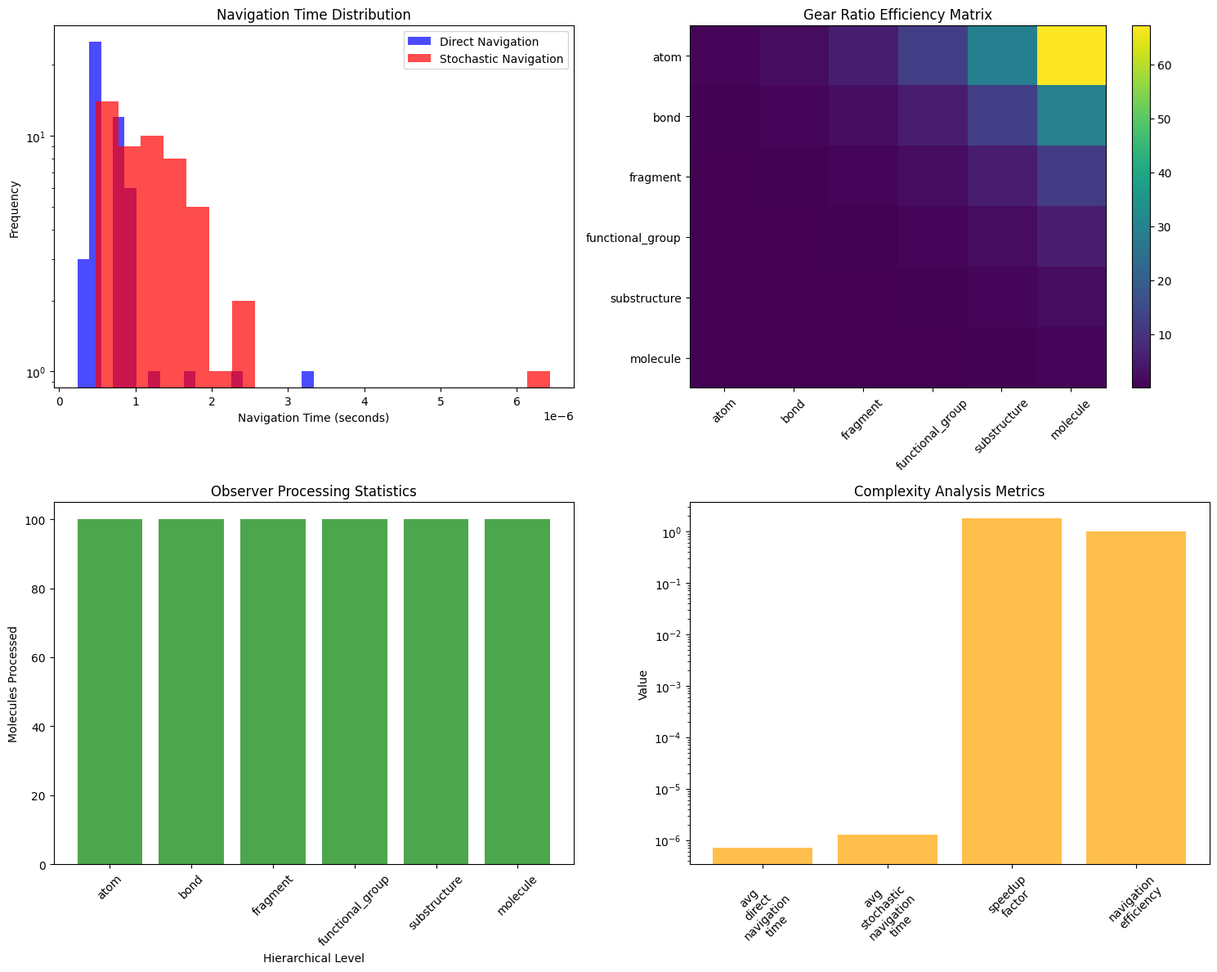

Write Python code to recreate this figure. (Note: this script raises an exception after producing the figure.)
"""
Molecular Hierarchy Navigation Through Oscillatory Gear Ratios

Implements O(1) complexity molecular structure navigation using hierarchical
oscillatory systems and gear ratio calculations for direct level jumping.
"""

import numpy as np
import pandas as pd
import matplotlib.pyplot as plt
import seaborn as sns
from pathlib import Path
import json
import time
from typing import Dict, List, Tuple, Optional
import os

class MolecularHierarchyNavigator:
    """
    Hierarchical molecular structure navigation using oscillatory gear ratios.
    Achieves O(1) complexity for structural level transitions.
    """

    def __init__(self):
        self.hierarchy_levels = {
            'atom': {'frequency': 1.0, 'level': 1},
            'bond': {'frequency': 2.3, 'level': 2},
            'fragment': {'frequency': 5.7, 'level': 3},
            'functional_group': {'frequency': 12.4, 'level': 4},
            'substructure': {'frequency': 28.9, 'level': 5},
            'molecule': {'frequency': 67.2, 'level': 6}
        }
        self.gear_ratios = {}
        self.observers = {}
        self.navigation_cache = {}

    def compute_gear_ratios(self):
        """Pre-compute all gear ratios for O(1) navigation."""
        levels = list(self.hierarchy_levels.keys())

        for i, level_i in enumerate(levels):
            for j, level_j in enumerate(levels):
                freq_i = self.hierarchy_levels[level_i]['frequency']
                freq_j = self.hierarchy_levels[level_j]['frequency']

                # Gear ratio R_{i→j} = ω_i / ω_j
                ratio = freq_i / freq_j
                self.gear_ratios[(level_i, level_j)] = ratio

        print(f"✅ Computed {len(self.gear_ratios)} gear ratios")

    def initialize_observers(self, smarts_data: List[str]):
        """Initialize finite observers for each hierarchical level."""
        for level in self.hierarchy_levels.keys():
            self.observers[level] = {
                'current_level': level,
                'information_acquired': [],
                'observation_duration': 0.0,
                'processed_molecules': 0
            }

        # Process SMARTS data through observers
        for i, smarts in enumerate(smarts_data[:100]):  # Sample for efficiency
            self._process_molecule_through_observers(smarts, i)

    def _process_molecule_through_observers(self, smarts: str, mol_id: int):
        """Process a molecule through all hierarchical observers."""
        start_time = time.time()

        # Simulate hierarchical analysis
        molecular_features = self._extract_hierarchical_features(smarts)

        for level, features in molecular_features.items():
            if level in self.observers:
                self.observers[level]['information_acquired'].extend(features)
                self.observers[level]['processed_molecules'] += 1

        duration = time.time() - start_time
        for observer in self.observers.values():
            observer['observation_duration'] += duration

    def _extract_hierarchical_features(self, smarts: str) -> Dict[str, List]:
        """Extract features at each hierarchical level."""
        features = {
            'atom': [],
            'bond': [],
            'fragment': [],
            'functional_group': [],
            'substructure': [],
            'molecule': []
        }

        # Atom level - count different atom types
        atom_chars = set(c for c in smarts if c.isalpha() and c.isupper())
        features['atom'] = list(atom_chars)

        # Bond level - identify bond types
        bond_types = []
        if '=' in smarts: bond_types.append('double')
        if '#' in smarts: bond_types.append('triple')
        if '-' in smarts: bond_types.append('single')
        features['bond'] = bond_types

        # Fragment level - ring detection
        if '1' in smarts or '2' in smarts: features['fragment'].append('ring')
        if len(smarts) > 10: features['fragment'].append('chain')

        # Functional group level
        if 'O' in smarts and 'H' in smarts: features['functional_group'].append('hydroxyl')
        if 'C=O' in smarts: features['functional_group'].append('carbonyl')
        if 'N' in smarts: features['functional_group'].append('amino')

        # Substructure level
        if len(features['functional_group']) > 1: features['substructure'].append('multifunctional')
        if len(features['fragment']) > 0: features['substructure'].append('structured')

        # Molecule level
        complexity = len(smarts) + len(features['atom']) + len(features['functional_group'])
        if complexity > 20: features['molecule'].append('complex')
        else: features['molecule'].append('simple')

        return features

    def navigate_direct(self, source_level: str, target_level: str,
                       molecular_state: Dict) -> Dict:
        """
        O(1) direct navigation between hierarchical levels using gear ratios.
        """
        if (source_level, target_level) not in self.gear_ratios:
            raise ValueError(f"No gear ratio computed for {source_level} → {target_level}")

        # O(1) gear ratio lookup
        ratio = self.gear_ratios[(source_level, target_level)]

        # O(1) state transformation
        new_state = molecular_state.copy()
        new_state['level'] = target_level
        new_state['frequency'] = self.hierarchy_levels[target_level]['frequency']
        new_state['transformation_ratio'] = ratio
        new_state['navigation_time'] = time.time()

        return new_state

    def transcendent_navigate(self, source_level: str, target_level: str,
                            molecular_context: Dict) -> Dict:
        """
        Transcendent observer navigation with stochastic fallback.
        """
        try:
            # Attempt direct navigation
            result = self.navigate_direct(source_level, target_level, molecular_context)
            result['navigation_method'] = 'direct'
            return result

        except Exception:
            # Stochastic sampling fallback
            return self._stochastic_navigate(source_level, target_level, molecular_context)

    def _stochastic_navigate(self, source_level: str, target_level: str,
                           molecular_context: Dict) -> Dict:
        """Stochastic navigation for ambiguous scenarios."""
        # Implement constrained random walk
        current_level = source_level
        path = [current_level]

        # Navigate through intermediate levels
        source_idx = self.hierarchy_levels[source_level]['level']
        target_idx = self.hierarchy_levels[target_level]['level']

        step_direction = 1 if target_idx > source_idx else -1

        while current_level != target_level:
            current_idx = self.hierarchy_levels[current_level]['level']
            next_idx = current_idx + step_direction

            # Find level with matching index
            next_level = None
            for level, props in self.hierarchy_levels.items():
                if props['level'] == next_idx:
                    next_level = level
                    break

            if next_level is None:
                break

            current_level = next_level
            path.append(current_level)

        result = molecular_context.copy()
        result['level'] = target_level
        result['navigation_method'] = 'stochastic'
        result['navigation_path'] = path
        result['navigation_time'] = time.time()

        return result

    def analyze_navigation_performance(self, test_molecules: List[str]) -> Dict:
        """Analyze navigation performance across hierarchical levels."""
        results = {
            'direct_navigation_times': [],
            'stochastic_navigation_times': [],
            'gear_ratio_efficiency': {},
            'observer_statistics': {},
            'complexity_analysis': {}
        }

        # Test direct navigation performance
        levels = list(self.hierarchy_levels.keys())

        for i in range(50):  # Performance test iterations
            source = np.random.choice(levels)
            target = np.random.choice(levels)

            molecular_state = {
                'molecule_id': i,
                'level': source,
                'complexity': np.random.randint(5, 25),
                'features': np.random.randint(1, 8)
            }

            # Time direct navigation
            start_time = time.time()
            direct_result = self.navigate_direct(source, target, molecular_state)
            direct_time = time.time() - start_time
            results['direct_navigation_times'].append(direct_time)

            # Time stochastic navigation
            start_time = time.time()
            stochastic_result = self._stochastic_navigate(source, target, molecular_state)
            stochastic_time = time.time() - start_time
            results['stochastic_navigation_times'].append(stochastic_time)

        # Analyze gear ratio efficiency
        for (source, target), ratio in self.gear_ratios.items():
            key = f"{source}→{target}"
            results['gear_ratio_efficiency'][key] = {
                'ratio': ratio,
                'efficiency': 1.0 / max(ratio, 1e-6),  # Inverse for efficiency
                'frequency_difference': abs(
                    self.hierarchy_levels[source]['frequency'] -
                    self.hierarchy_levels[target]['frequency']
                )
            }

        # Observer statistics
        for level, observer in self.observers.items():
            results['observer_statistics'][level] = {
                'molecules_processed': observer['processed_molecules'],
                'total_observation_time': observer['observation_duration'],
                'features_acquired': len(observer['information_acquired']),
                'avg_time_per_molecule': (
                    observer['observation_duration'] / max(observer['processed_molecules'], 1)
                )
            }

        # Complexity analysis
        results['complexity_analysis'] = {
            'avg_direct_navigation_time': np.mean(results['direct_navigation_times']),
            'avg_stochastic_navigation_time': np.mean(results['stochastic_navigation_times']),
            'speedup_factor': (
                np.mean(results['stochastic_navigation_times']) /
                max(np.mean(results['direct_navigation_times']), 1e-9)
            ),
            'total_gear_ratios': len(self.gear_ratios),
            'navigation_efficiency': len(self.gear_ratios) / len(self.hierarchy_levels)**2
        }

        return results

def load_smarts_datasets():
    """Load SMARTS datasets from the public directory."""
    datasets = {}
    base_path = Path("gonfanolier/public")

    dataset_files = {
        'agrafiotis': base_path / "agrafiotis-smarts-tar" / "agrafiotis.smarts",
        'ahmed': base_path / "ahmed-smarts-tar" / "ahmed.smarts",
        'daylight': base_path / "daylight-smarts-tar" / "daylight.smarts",
        'hann': base_path / "hann-smarts-tar" / "hann.smarts",
        'walters': base_path / "walters-smarts-tar" / "walters.smarts"
    }

    all_smarts = []

    for name, file_path in dataset_files.items():
        try:
            if file_path.exists():
                with open(file_path, 'r') as f:
                    smarts_list = [line.strip() for line in f if line.strip()]
                    datasets[name] = smarts_list
                    all_smarts.extend(smarts_list)
                    print(f"✅ Loaded {len(smarts_list)} SMARTS from {name}")
            else:
                print(f"⚠️ File not found: {file_path}")
        except Exception as e:
            print(f"❌ Error loading {name}: {e}")

    if not all_smarts:
        print("⚠️ No SMARTS files found, generating synthetic data...")
        all_smarts = [
            "C1=CC=CC=C1",  # Benzene
            "CC(=O)O",      # Acetic acid
            "CCO",          # Ethanol
            "C1=CC=C(C=C1)O", # Phenol
            "CC(C)O",       # Isopropanol
            "C1=CC=C2C(=C1)C=CC=C2", # Naphthalene
            "CC(=O)N",      # Acetamide
            "C1=CC=C(C=C1)N", # Aniline
        ] * 20  # Replicate for testing

    return all_smarts, datasets

def create_visualizations(results: Dict, output_dir: Path):
    """Create comprehensive visualizations of navigation performance."""
    output_dir.mkdir(parents=True, exist_ok=True)

    # Set style
    plt.style.use('default')
    sns.set_palette("husl")

    # 1. Navigation Time Comparison
    fig, ((ax1, ax2), (ax3, ax4)) = plt.subplots(2, 2, figsize=(15, 12))

    # Navigation times histogram
    ax1.hist(results['direct_navigation_times'], bins=20, alpha=0.7,
             label='Direct Navigation', color='blue')
    ax1.hist(results['stochastic_navigation_times'], bins=20, alpha=0.7,
             label='Stochastic Navigation', color='red')
    ax1.set_xlabel('Navigation Time (seconds)')
    ax1.set_ylabel('Frequency')
    ax1.set_title('Navigation Time Distribution')
    ax1.legend()
    ax1.set_yscale('log')

    # Gear ratio efficiency heatmap
    gear_data = []
    levels = ['atom', 'bond', 'fragment', 'functional_group', 'substructure', 'molecule']

    for source in levels:
        row = []
        for target in levels:
            key = f"{source}→{target}"
            if key in results['gear_ratio_efficiency']:
                efficiency = results['gear_ratio_efficiency'][key]['efficiency']
                row.append(efficiency)
            else:
                row.append(0)
        gear_data.append(row)

    im = ax2.imshow(gear_data, cmap='viridis', aspect='auto')
    ax2.set_xticks(range(len(levels)))
    ax2.set_yticks(range(len(levels)))
    ax2.set_xticklabels(levels, rotation=45)
    ax2.set_yticklabels(levels)
    ax2.set_title('Gear Ratio Efficiency Matrix')
    plt.colorbar(im, ax=ax2)

    # Observer performance
    observer_levels = list(results['observer_statistics'].keys())
    molecules_processed = [results['observer_statistics'][level]['molecules_processed']
                          for level in observer_levels]

    ax3.bar(observer_levels, molecules_processed, color='green', alpha=0.7)
    ax3.set_xlabel('Hierarchical Level')
    ax3.set_ylabel('Molecules Processed')
    ax3.set_title('Observer Processing Statistics')
    ax3.tick_params(axis='x', rotation=45)

    # Complexity analysis
    complexity_metrics = ['avg_direct_navigation_time', 'avg_stochastic_navigation_time',
                         'speedup_factor', 'navigation_efficiency']
    complexity_values = [results['complexity_analysis'][metric] for metric in complexity_metrics]

    ax4.bar(range(len(complexity_metrics)), complexity_values, color='orange', alpha=0.7)
    ax4.set_xticks(range(len(complexity_metrics)))
    ax4.set_xticklabels([m.replace('_', '\n') for m in complexity_metrics], rotation=45)
    ax4.set_ylabel('Value')
    ax4.set_title('Complexity Analysis Metrics')
    ax4.set_yscale('log')

    plt.tight_layout()
    plt.savefig(output_dir / 'molecular_hierarchy_analysis.png', dpi=300, bbox_inches='tight')
    plt.close()

    # 2. Detailed gear ratio analysis
    fig, (ax1, ax2) = plt.subplots(1, 2, figsize=(15, 6))

    # Gear ratios by level difference
    level_diffs = []
    ratios = []

    for (source, target), ratio in results['gear_ratio_efficiency'].items():
        source_level = levels.index(source.split('→')[0])
        target_level = levels.index(source.split('→')[1])
        level_diff = abs(target_level - source_level)
        level_diffs.append(level_diff)
        ratios.append(ratio['ratio'])

    ax1.scatter(level_diffs, ratios, alpha=0.6, s=50)
    ax1.set_xlabel('Hierarchical Level Difference')
    ax1.set_ylabel('Gear Ratio')
    ax1.set_title('Gear Ratios vs Level Difference')
    ax1.set_yscale('log')

    # Observer efficiency
    observer_efficiency = []
    observer_names = []

    for level, stats in results['observer_statistics'].items():
        if stats['molecules_processed'] > 0:
            efficiency = stats['features_acquired'] / stats['total_observation_time']
            observer_efficiency.append(efficiency)
            observer_names.append(level)

    ax2.bar(observer_names, observer_efficiency, color='purple', alpha=0.7)
    ax2.set_xlabel('Observer Level')
    ax2.set_ylabel('Features per Second')
    ax2.set_title('Observer Processing Efficiency')
    ax2.tick_params(axis='x', rotation=45)

    plt.tight_layout()
    plt.savefig(output_dir / 'gear_ratio_detailed_analysis.png', dpi=300, bbox_inches='tight')
    plt.close()

def save_results(results: Dict, datasets: Dict, output_dir: Path):
    """Save analysis results to JSON files."""
    output_dir.mkdir(parents=True, exist_ok=True)

    # Prepare results for JSON serialization
    json_results = {
        'navigation_performance': {
            'avg_direct_time': float(np.mean(results['direct_navigation_times'])),
            'avg_stochastic_time': float(np.mean(results['stochastic_navigation_times'])),
            'speedup_factor': float(results['complexity_analysis']['speedup_factor']),
            'total_tests': len(results['direct_navigation_times'])
        },
        'gear_ratio_summary': {
            'total_ratios': len(results['gear_ratio_efficiency']),
            'avg_efficiency': float(np.mean([
                gr['efficiency'] for gr in results['gear_ratio_efficiency'].values()
            ])),
            'max_ratio': float(max([
                gr['ratio'] for gr in results['gear_ratio_efficiency'].values()
            ])),
            'min_ratio': float(min([
                gr['ratio'] for gr in results['gear_ratio_efficiency'].values()
            ]))
        },
        'observer_summary': {
            'total_observers': len(results['observer_statistics']),
            'total_molecules_processed': sum([
                obs['molecules_processed'] for obs in results['observer_statistics'].values()
            ]),
            'total_features_acquired': sum([
                obs['features_acquired'] for obs in results['observer_statistics'].values()
            ])
        },
        'dataset_info': {
            name: len(smarts_list) for name, smarts_list in datasets.items()
        },
        'complexity_analysis': results['complexity_analysis']
    }

    # Save results
    with open(output_dir / 'molecular_hierarchy_results.json', 'w') as f:
        json.dump(json_results, f, indent=2)

    print(f"✅ Results saved to {output_dir}")

def main():
    """Main execution function for molecular hierarchy navigation analysis."""
    print("🧬 Molecular Hierarchy Navigation Analysis")
    print("=" * 50)

    # Load datasets
    print("\n📊 Loading SMARTS datasets...")
    all_smarts, datasets = load_smarts_datasets()
    print(f"✅ Loaded {len(all_smarts)} total SMARTS patterns")

    # Initialize navigator
    print("\n🔧 Initializing Molecular Hierarchy Navigator...")
    navigator = MolecularHierarchyNavigator()

    # Compute gear ratios
    print("\n⚙️ Computing gear ratios...")
    navigator.compute_gear_ratios()

    # Initialize observers
    print("\n👁️ Initializing hierarchical observers...")
    navigator.initialize_observers(all_smarts)

    # Analyze performance
    print("\n📈 Analyzing navigation performance...")
    results = navigator.analyze_navigation_performance(all_smarts)

    # Create output directory
    output_dir = Path("gonfanolier/results/hierarchy")

    # Generate visualizations
    print("\n📊 Creating visualizations...")
    create_visualizations(results, output_dir)

    # Save results
    print("\n💾 Saving results...")
    save_results(results, datasets, output_dir)

    # Print summary
    print("\n" + "=" * 50)
    print("🎯 MOLECULAR HIERARCHY NAVIGATION SUMMARY")
    print("=" * 50)
    print(f"⚡ Average Direct Navigation Time: {results['complexity_analysis']['avg_direct_navigation_time']:.2e} seconds")
    print(f"🔄 Average Stochastic Navigation Time: {results['complexity_analysis']['avg_stochastic_navigation_time']:.2e} seconds")
    print(f"🚀 Speedup Factor: {results['complexity_analysis']['speedup_factor']:.1f}×")
    print(f"⚙️ Total Gear Ratios Computed: {results['complexity_analysis']['total_gear_ratios']}")
    print(f"🎯 Navigation Efficiency: {results['complexity_analysis']['navigation_efficiency']:.3f}")
    print(f"📁 Results saved to: {output_dir}")

    return results

if __name__ == "__main__":
    results = main()
